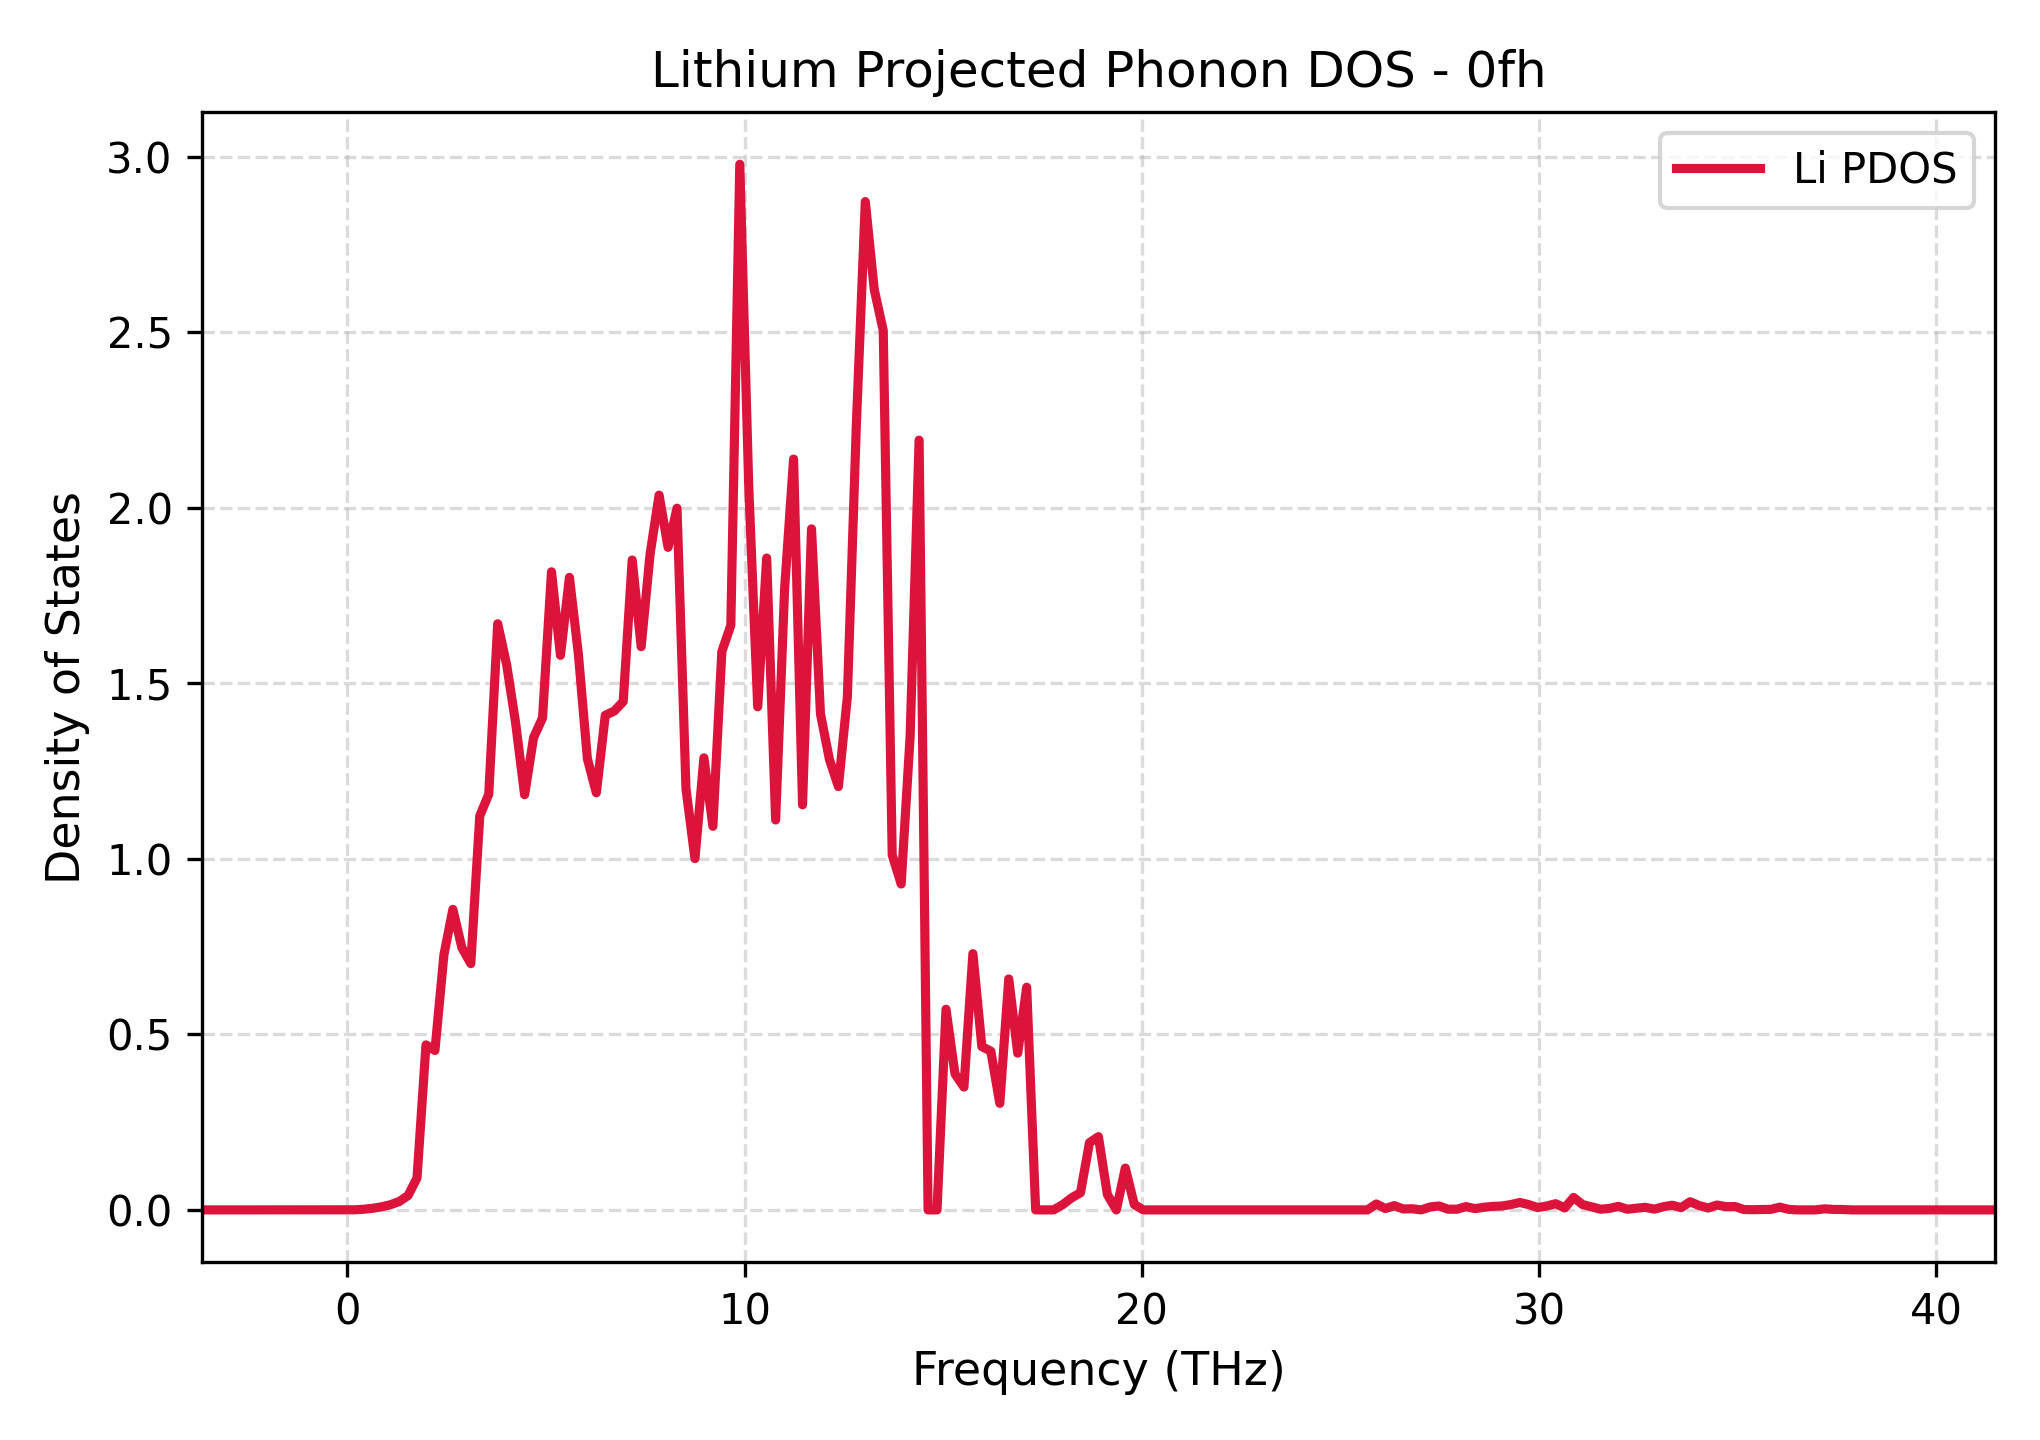

Values plotted in this chart, from the file beside it:
Frequency_THz, Lithium_PDOS
-3.665, 0.0
-3.439, 0.0
-3.213, 0.0
-2.987, 0.0
-2.762, 0.0
-2.536, 0.0
-2.31, 0.0
-2.085, 0.0
-1.859, 0.0
-1.633, 0.0
-1.408, 0.0
-1.182, 0.0
-0.9562, 0.0
-0.7305, 0.0
-0.5048, 0.0
-0.2791, 0.0
-0.05339, 0.0
0.1723, 0.0002527
0.398, 0.001732
0.6237, 0.004355
0.8494, 0.008521
1.075, 0.01445
1.301, 0.02362
1.526, 0.04067
1.752, 0.09105
1.978, 0.4699
2.204, 0.454
2.429, 0.7263
2.655, 0.8559
2.881, 0.7471
3.106, 0.7014
3.332, 1.122
3.558, 1.184
3.783, 1.669
4.009, 1.553
4.235, 1.387
4.461, 1.182
4.686, 1.345
4.912, 1.401
5.138, 1.817
5.363, 1.579
5.589, 1.801
5.815, 1.582
6.04, 1.285
6.266, 1.188
6.492, 1.409
6.718, 1.421
6.943, 1.448
7.169, 1.851
7.395, 1.604
7.62, 1.869
7.846, 2.036
8.072, 1.887
8.297, 1.999
8.523, 1.199
8.749, 1.001
8.975, 1.287
9.2, 1.092
9.426, 1.59
9.652, 1.665
... 141 more rows
